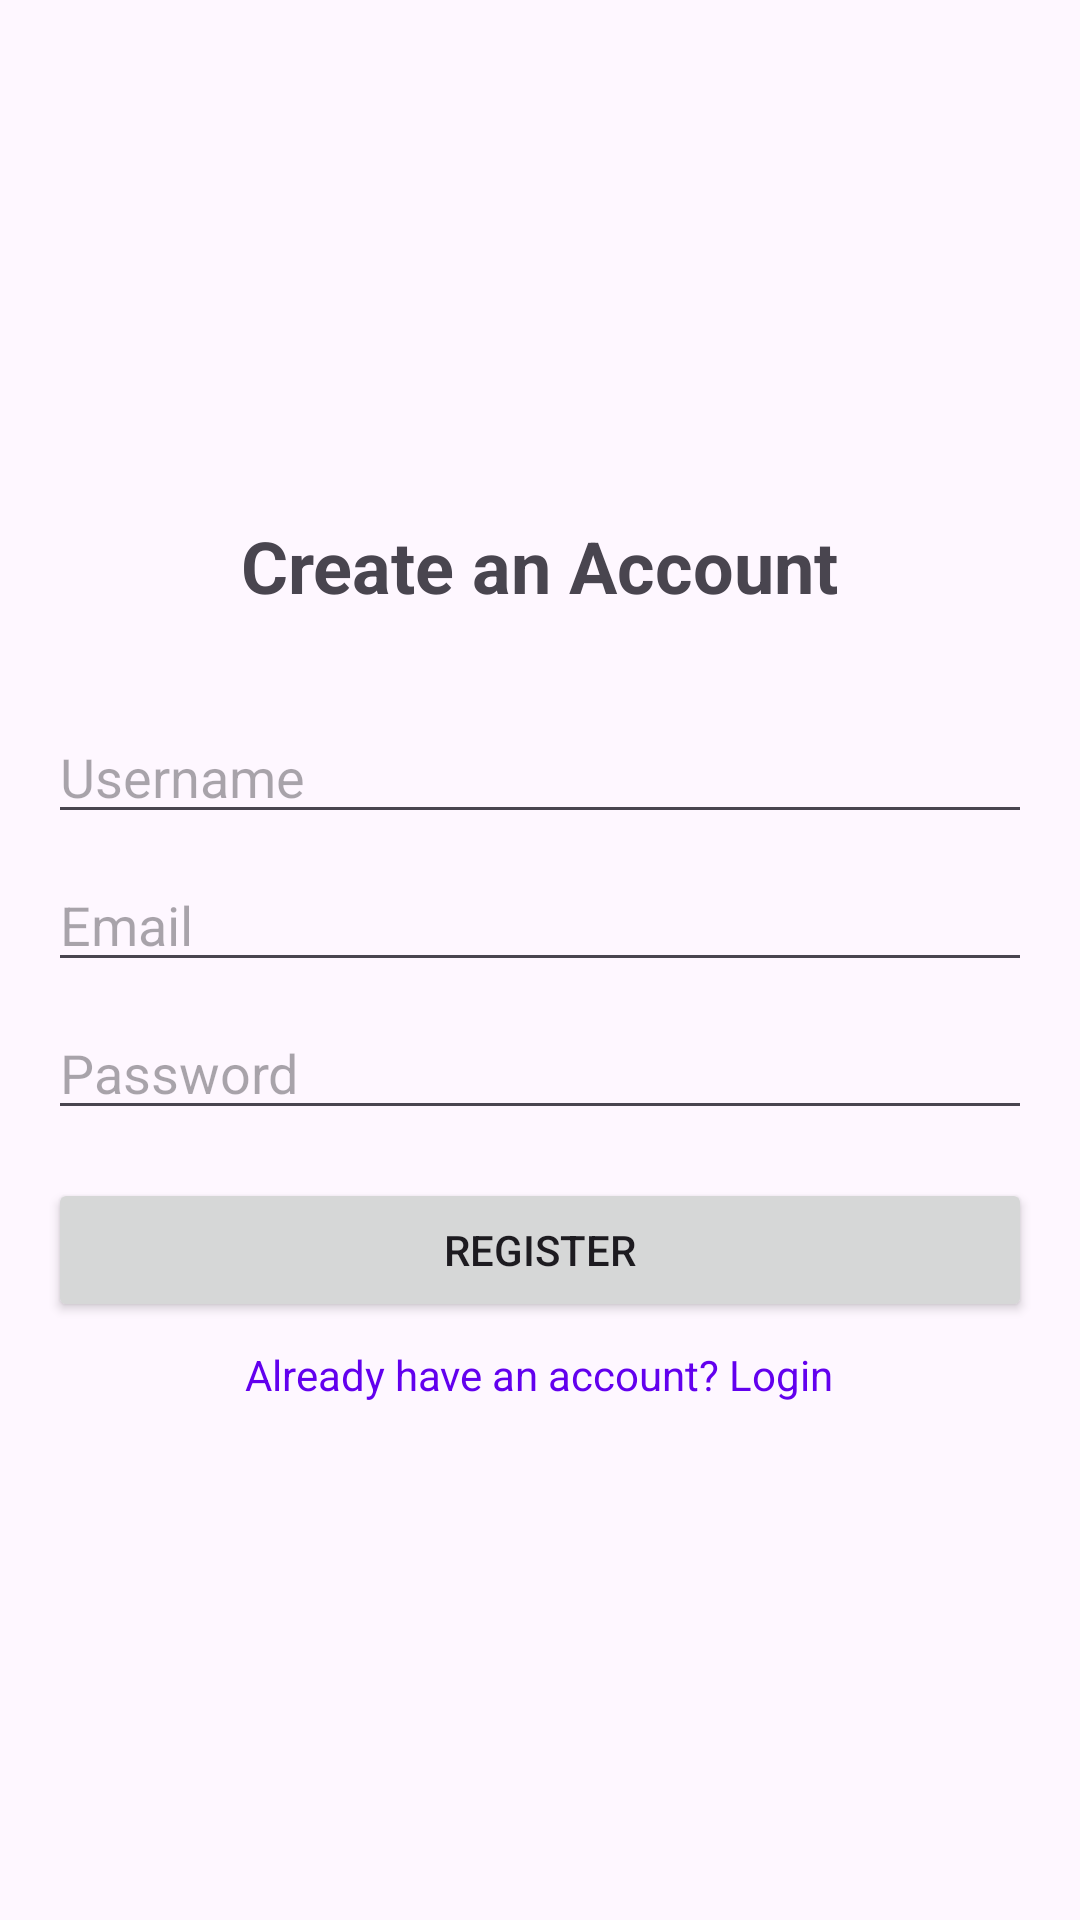

Produce the Android XML layout that renders to this screen, including the resource entries it uses.
<!-- AndroidManifest.xml: application theme Theme.FinalChatApp -->
<!-- res/layout/fragment_register.xml -->
<?xml version="1.0" encoding="utf-8"?>
<LinearLayout xmlns:android="http://schemas.android.com/apk/res/android"
    xmlns:tools="http://schemas.android.com/tools"
    android:layout_width="match_parent"
    android:layout_height="match_parent"
    android:orientation="vertical"
    android:padding="16dp"
    android:gravity="center"
    tools:context=".fragments.RegisterFragment">

    <TextView
        android:layout_width="wrap_content"
        android:layout_height="wrap_content"
        android:text="Create an Account"
        android:textSize="24sp"
        android:textStyle="bold"
        android:layout_marginBottom="32dp"/>

    <EditText
        android:id="@+id/username_input"
        android:layout_width="match_parent"
        android:layout_height="wrap_content"
        android:hint="Username"
        android:inputType="text"
        android:layout_marginBottom="8dp"/>

    <EditText
        android:id="@+id/email_input"
        android:layout_width="match_parent"
        android:layout_height="wrap_content"
        android:hint="Email"
        android:inputType="textEmailAddress"
        android:layout_marginBottom="8dp"/>

    <EditText
        android:id="@+id/password_input"
        android:layout_width="match_parent"
        android:layout_height="wrap_content"
        android:hint="Password"
        android:inputType="textPassword"
        android:layout_marginBottom="16dp"/>

    <Button
        android:id="@+id/register_button"
        android:layout_width="match_parent"
        android:layout_height="wrap_content"
        android:text="Register"
        android:layout_marginBottom="8dp"/>

    <TextView
        android:id="@+id/login_text"
        android:layout_width="wrap_content"
        android:layout_height="wrap_content"
        android:text="Already have an account? Login"
        android:textColor="@color/design_default_color_primary"/>

</LinearLayout>
<!-- resources referenced by this layout -->
<resources>
  <style name="Theme.FinalChatApp" parent="Base.Theme.FinalChatApp" />
  <style name="Base.Theme.FinalChatApp" parent="Theme.Material3.DayNight.NoActionBar">
          
          
      </style>
</resources>
